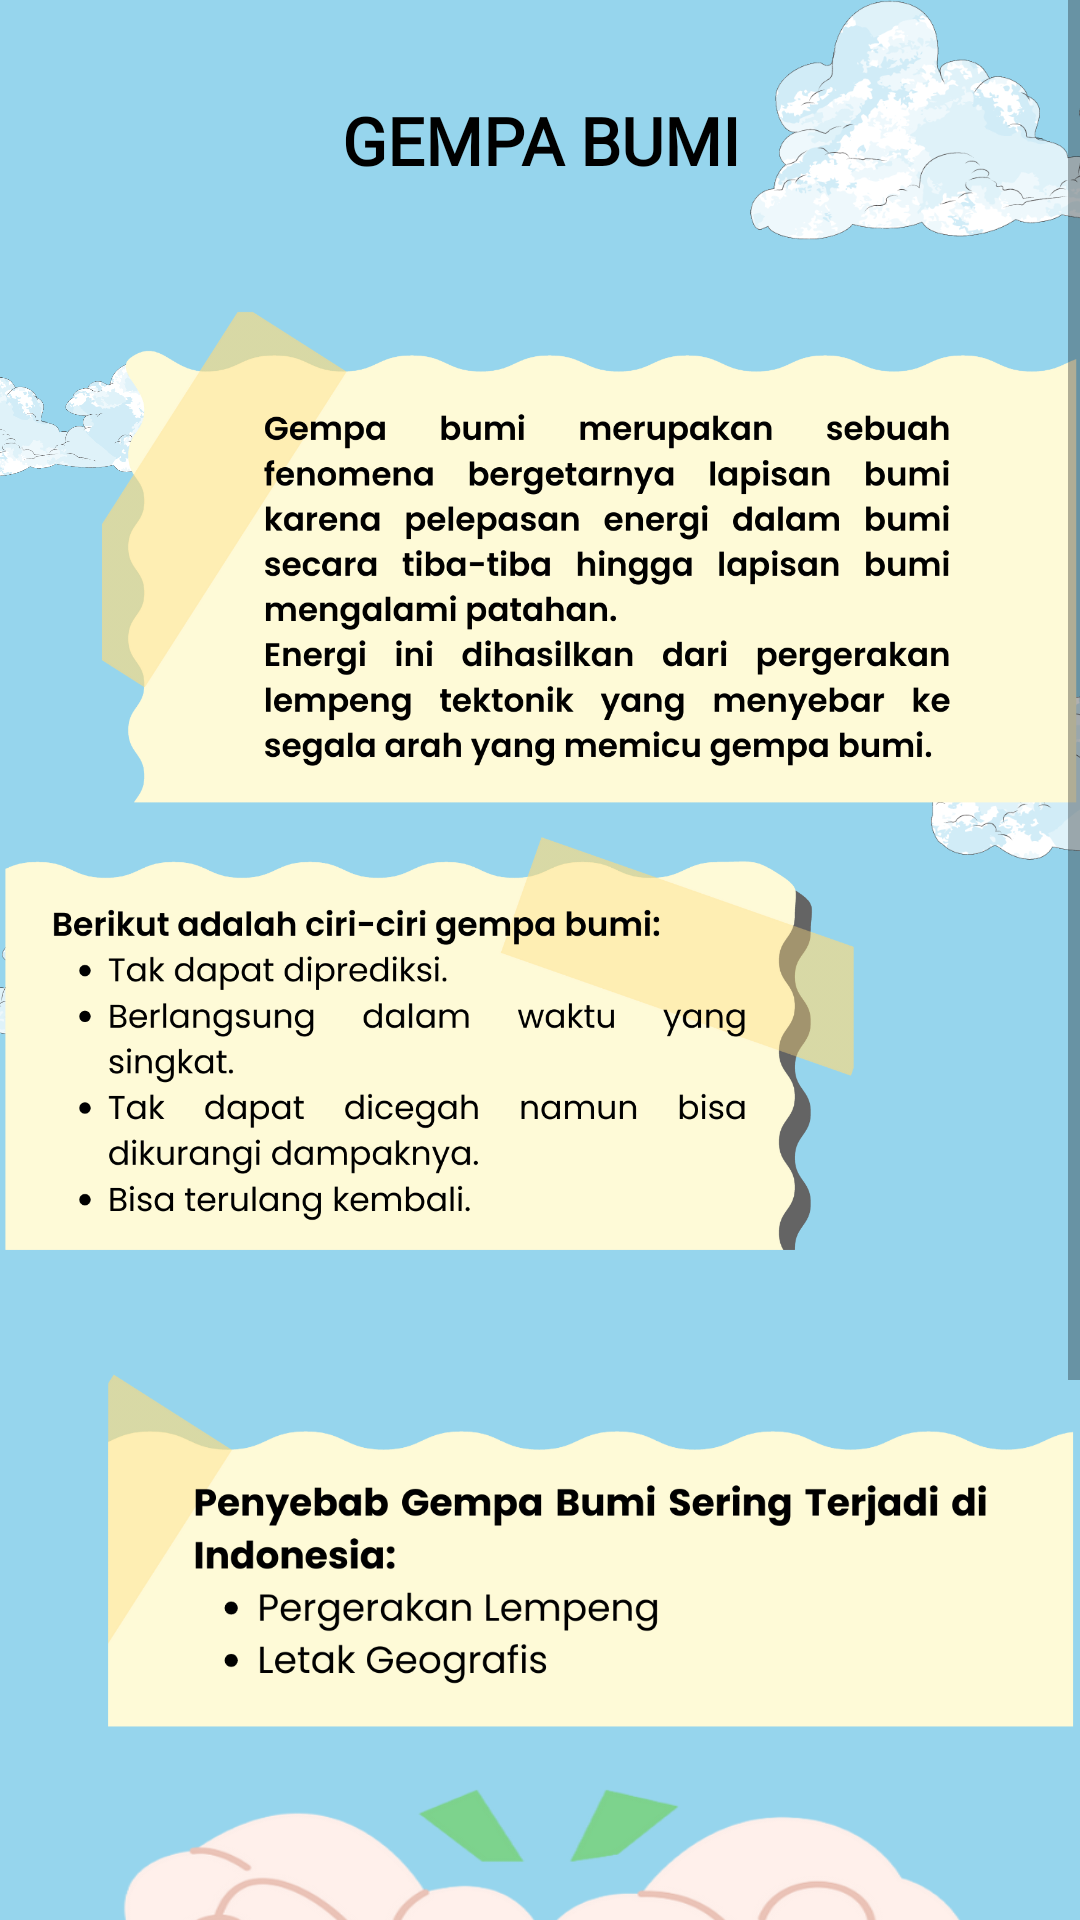

Produce the Android XML layout that renders to this screen, including the resource entries it uses.
<!-- AndroidManifest.xml: application theme Theme.EcoGuardian -->
<!-- res/layout/activity_thirteen.xml -->
<?xml version="1.0" encoding="utf-8"?>
<ScrollView xmlns:android="http://schemas.android.com/apk/res/android"
    xmlns:app="http://schemas.android.com/apk/res-auto"
    xmlns:tools="http://schemas.android.com/tools"
    android:layout_width="match_parent"
    android:layout_height="match_parent"
    android:background="@color/blue_sky"
    tools:context=".ThirteenActivity">

    <androidx.constraintlayout.widget.ConstraintLayout
        android:layout_width="match_parent"
        android:layout_height="wrap_content">

        <include
            layout="@layout/background"
            android:layout_width="match_parent"
            android:layout_height="match_parent"/>

        <TextView
            android:id="@+id/tv_title"
            style="@style/TextTitlePoppins"
            android:layout_width="0dp"
            android:layout_height="wrap_content"
            android:layout_marginStart="24dp"
            android:layout_marginTop="32dp"
            android:layout_marginEnd="24dp"
            android:gravity="center"
            android:text="@string/gempa_bumi"
            app:layout_constraintEnd_toEndOf="parent"
            app:layout_constraintStart_toStartOf="parent"
            app:layout_constraintTop_toTopOf="parent" />

        <ImageView
            android:id="@+id/textView"
            android:layout_width="0dp"
            android:layout_height="200dp"
            android:layout_marginStart="32dp"
            android:layout_marginTop="8dp"
            android:scaleType="fitEnd"
            android:src="@drawable/page13_1"
            app:layout_constraintEnd_toEndOf="parent"
            app:layout_constraintStart_toStartOf="parent"
            app:layout_constraintTop_toBottomOf="@+id/tv_title" />

        <ImageView
            android:id="@+id/textView2"
            android:layout_width="0dp"
            android:layout_height="180dp"
            android:layout_marginTop="8dp"
            android:layout_marginEnd="74dp"
            android:scaleType="fitStart"
            android:src="@drawable/page13_2"
            app:layout_constraintEnd_toEndOf="parent"
            app:layout_constraintStart_toStartOf="parent"
            app:layout_constraintTop_toBottomOf="@+id/textView" />

        <ImageView
            android:id="@+id/textView3"
            android:layout_width="0dp"
            android:layout_height="135dp"
            android:layout_marginStart="32dp"
            android:layout_marginTop="-16dp"
            android:scaleType="fitEnd"
            android:src="@drawable/page13_3"
            app:layout_constraintEnd_toEndOf="parent"
            app:layout_constraintStart_toStartOf="parent"
            app:layout_constraintTop_toBottomOf="@+id/textView2" />

        <ImageView
            android:id="@+id/img_gempa_bumi"
            android:layout_width="300dp"
            android:layout_height="200dp"
            android:layout_margin="16dp"
            android:background="@drawable/asset_gempa"
            app:layout_constraintEnd_toEndOf="parent"
            app:layout_constraintStart_toStartOf="parent"
            app:layout_constraintTop_toBottomOf="@+id/textView3" />

        <ImageButton
            android:id="@+id/btn_prev"
            android:layout_width="50dp"
            android:layout_height="50dp"
            android:background="@drawable/asset_button_prev"
            android:layout_marginEnd="16dp"
            android:layout_marginBottom="32dp"
            android:layout_marginTop="16dp"
            app:layout_constraintTop_toBottomOf="@id/img_gempa_bumi"
            app:layout_constraintEnd_toStartOf="@id/btn_next"
            app:layout_constraintBottom_toBottomOf="parent"
            />

        <ImageButton
            android:id="@+id/btn_next"
            android:layout_width="50dp"
            android:layout_height="50dp"
            android:layout_marginEnd="16dp"
            android:layout_marginBottom="32dp"
            android:layout_marginTop="16dp"
            android:background="@drawable/asset_btn_next"
            app:layout_constraintTop_toBottomOf="@id/img_gempa_bumi"
            app:layout_constraintBottom_toBottomOf="parent"
            app:layout_constraintEnd_toEndOf="parent"
            />

    </androidx.constraintlayout.widget.ConstraintLayout>

</ScrollView>
<!-- res/layout/background.xml (included above) -->
<?xml version="1.0" encoding="utf-8"?>
<androidx.constraintlayout.widget.ConstraintLayout xmlns:android="http://schemas.android.com/apk/res/android"
    xmlns:app="http://schemas.android.com/apk/res-auto"
    android:layout_width="match_parent"
    android:layout_height="match_parent"
    android:background="@color/blue_sky">

    <ImageView
        android:id="@+id/imageView2"
        android:layout_width="180dp"
        android:layout_height="80dp"
        android:layout_marginEnd="-70dp"
        android:src="@drawable/asset_cloud"
        app:layout_constraintEnd_toEndOf="parent"
        app:layout_constraintTop_toTopOf="parent" />

    <ImageView
        android:id="@+id/imageView4"
        android:layout_width="180dp"
        android:layout_height="80dp"
        android:layout_marginTop="130dp"
        android:layout_marginEnd="-130dp"
        android:scaleX="-1"
        android:src="@drawable/asset_cloud"
        app:layout_constraintEnd_toEndOf="parent"
        app:layout_constraintTop_toBottomOf="@+id/imageView2" />

    <ImageView
        android:layout_width="100dp"
        android:layout_height="50dp"
        android:layout_marginStart="-40dp"
        android:layout_marginTop="32dp"
        android:src="@drawable/asset_cloud"
        app:layout_constraintStart_toStartOf="parent"
        app:layout_constraintTop_toBottomOf="@+id/imageView2" />


    <ImageView
        android:layout_width="140dp"
        android:layout_height="60dp"
        android:layout_marginStart="-85dp"
        android:src="@drawable/asset_cloud"
        app:layout_constraintStart_toStartOf="parent"
        app:layout_constraintTop_toBottomOf="@+id/imageView4" />

</androidx.constraintlayout.widget.ConstraintLayout>
<!-- resources referenced by this layout -->
<resources>
  <color name="blue_sky">#96D5ED</color>
  <!-- drawable asset_btn_next: png bitmap (drawable, 35125 bytes) -->
  <!-- drawable asset_button_prev: png bitmap (drawable, 33254 bytes) -->
  <!-- drawable asset_cloud: png bitmap (drawable, 90269 bytes) -->
  <!-- drawable asset_gempa: png bitmap (drawable, 183248 bytes) -->
  <!-- drawable page13_1: png bitmap (drawable, 159844 bytes) -->
  <!-- drawable page13_2: png bitmap (drawable, 128813 bytes) -->
  <!-- drawable page13_3: png bitmap (drawable, 67365 bytes) -->
  <string name="gempa_bumi">GEMPA BUMI</string>
  <style name="TextTitlePoppins">
          <item name="android:textStyle">bold</item>
          <item name="android:textSize">22sp</item>
          <item name="android:textColor">@color/black</item>
          <item name="android:fontFamily">@font/poppins</item>
      </style>
  <style name="Theme.EcoGuardian" parent="Theme.MaterialComponents.DayNight.NoActionBar">
          
          <item name="colorPrimary">@color/blue</item>
          <item name="colorPrimaryVariant">@color/blue_sky</item>
          <item name="colorOnPrimary">@color/white</item>
          
          <item name="colorSecondary">@color/blue_sky</item>
          <item name="colorSecondaryVariant">@color/blue</item>
          <item name="colorOnSecondary">@color/black</item>
          
          <item name="android:statusBarColor">?attr/colorPrimaryVariant</item>
          
      </style>
  <color name="black">#FF000000</color>
  <color name="blue">#55B8D9</color>
  <color name="white">#FFFFFFFF</color>
</resources>
